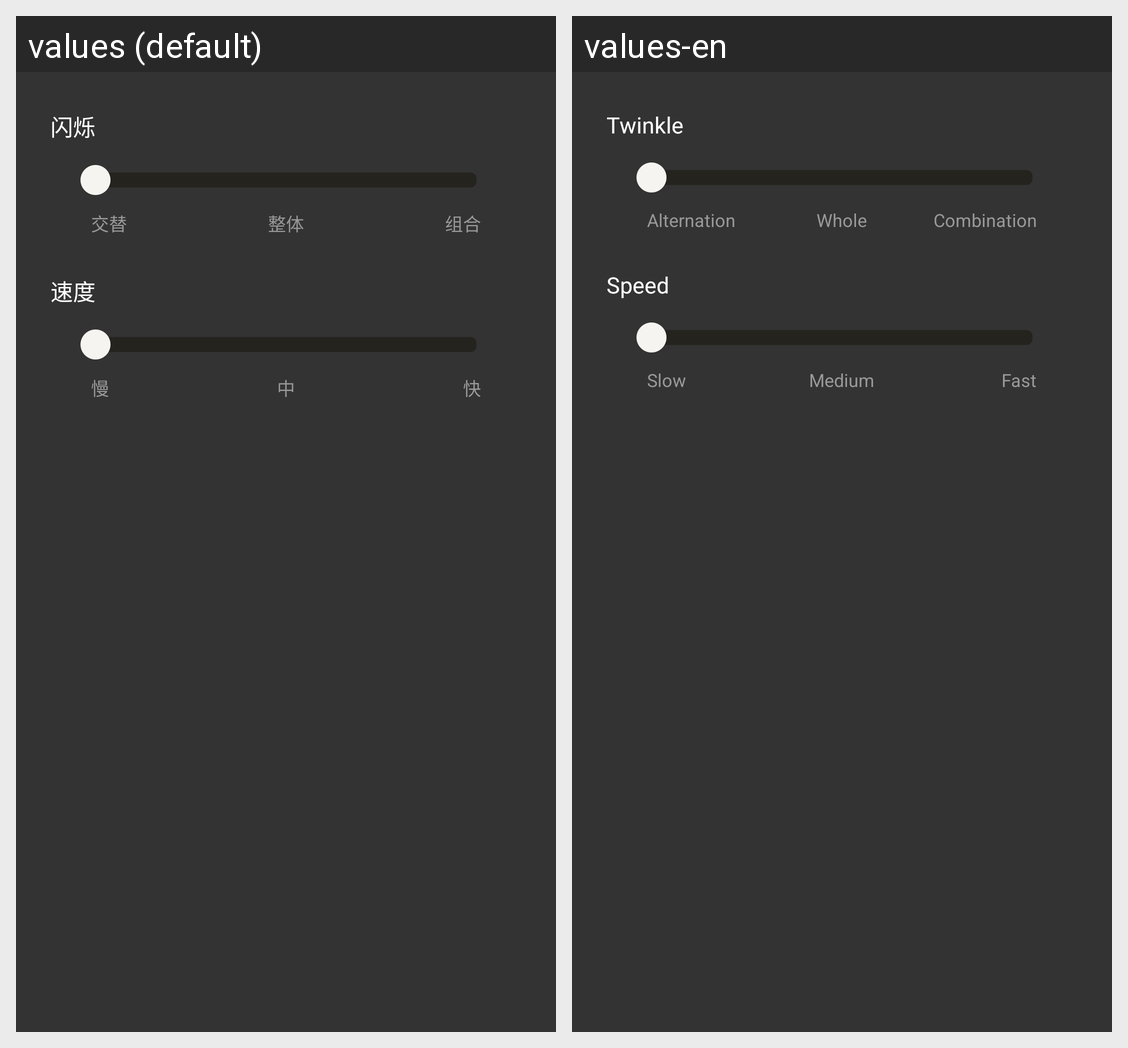

The Android screen above is rendered under two locales of the same app. Produce the string resources it draws, with the default and per-locale values.
Android screen res/layout/fragment_twinkle.xml rendered under 2 locales, left to right: values (default), values-en. Device: Nexus 5 (rendered at 1080×1920; each locale shown at half size, 540×960, under a caption strip naming it); theme AppTheme.
Strings drawn on this screen, with the default value and each locale's value (text and hints the layout hard-codes, and strings that could not be matched under every locale, appear in the picture but are not listed):

func_tv_2
  values: 闪烁
  values-en: Twinkle

twinkle_seek_bar_tv_1
  values: 交替
  values-en: Alternation

twinkle_seek_bar_tv_2
  values: 整体
  values-en: Whole

twinkle_seek_bar_tv_3
  values: 组合
  values-en: Combination

speed
  values: 速度
  values-en: Speed

speed_seek_bar_tv_1
  values: 慢
  values-en: Slow

speed_seek_bar_tv_2
  values: 中
  values-en: Medium

speed_seek_bar_tv_3
  values: 快
  values-en: Fast
